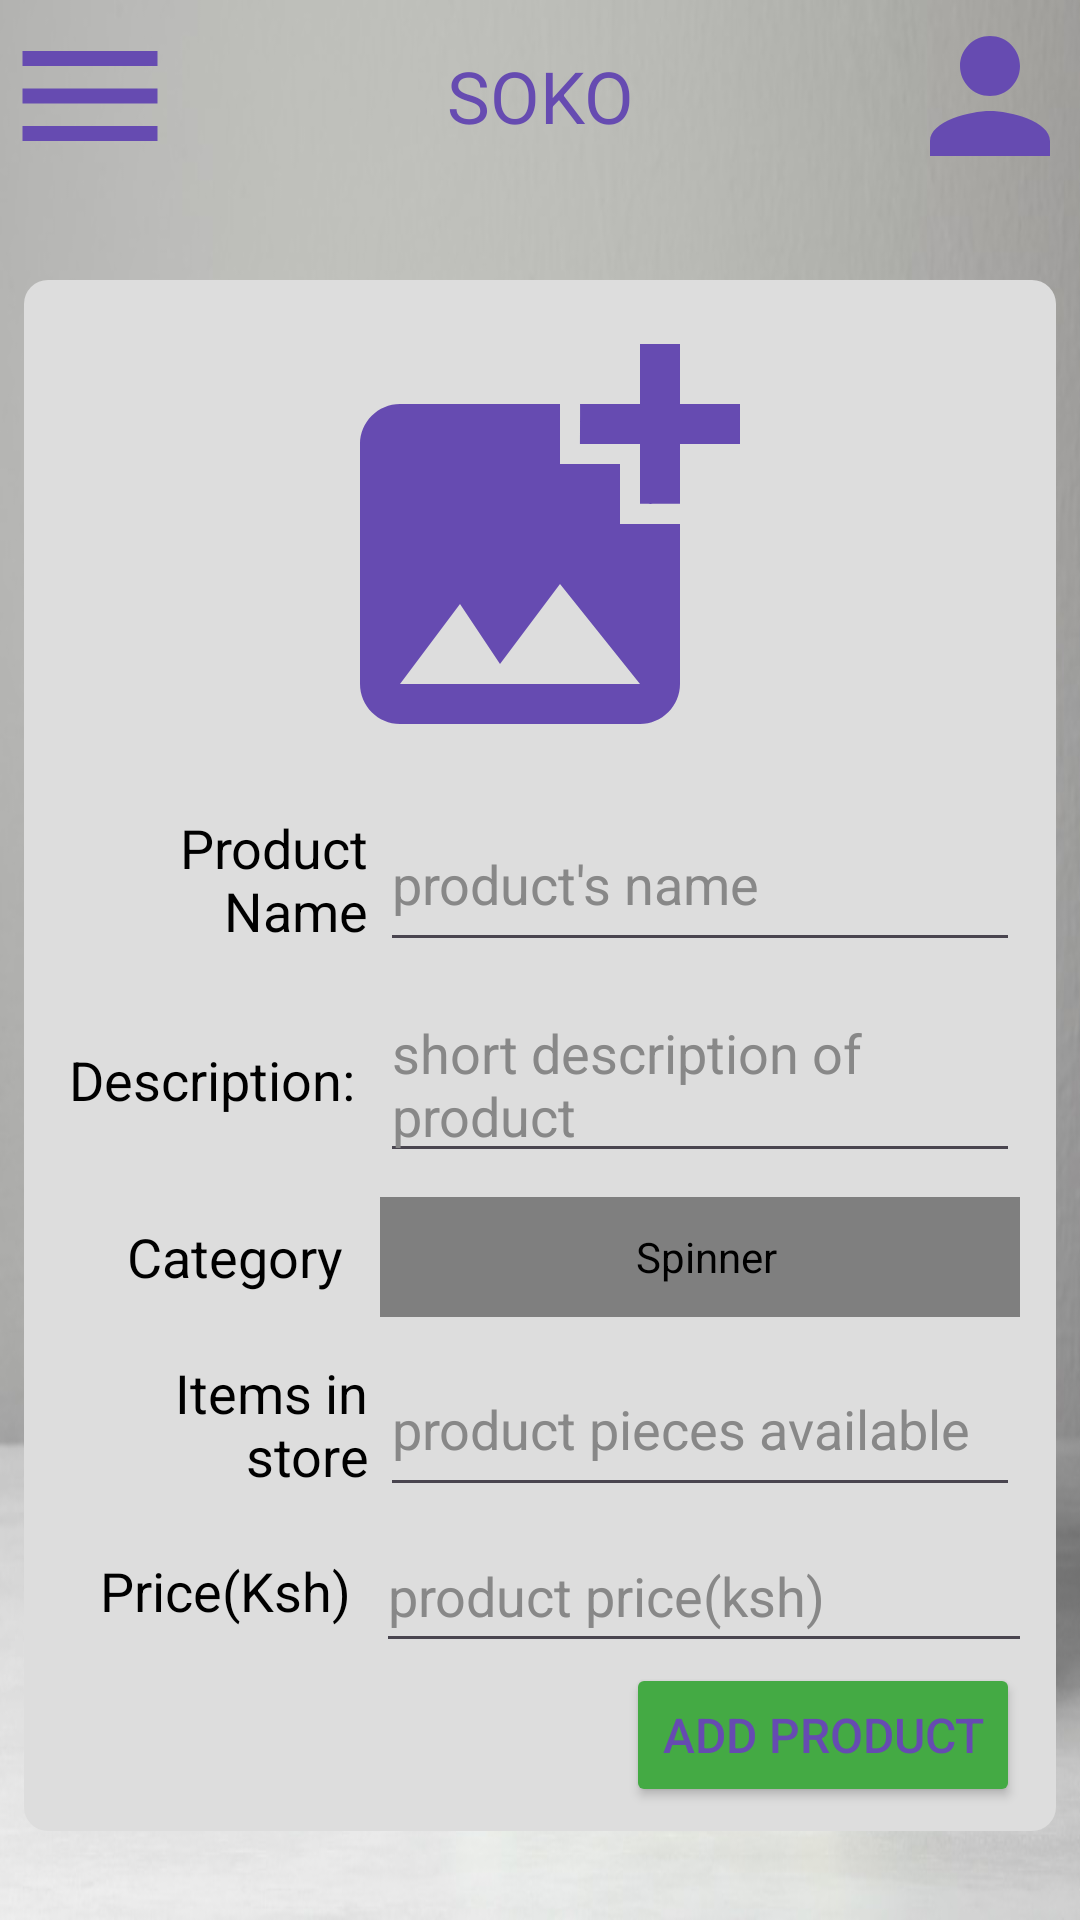

Produce the Android XML layout that renders to this screen, including the resource entries it uses.
<!-- AndroidManifest.xml: application theme Theme.MyApplication -->
<!-- res/layout/add_product_activity.xml -->
<?xml version="1.0" encoding="utf-8"?>
<LinearLayout xmlns:android="http://schemas.android.com/apk/res/android"
    android:layout_width="match_parent"
    android:layout_height="match_parent"
    xmlns:tools="http://schemas.android.com/tools"
    android:orientation="vertical"

    >

    <include
        android:layout_width="match_parent"
        android:layout_height="0dp"
        android:layout_weight="1"
        layout="@layout/top_bar"

        />

    <LinearLayout
        android:layout_width="match_parent"
        android:layout_height="0dp"
        android:layout_weight="9"
        android:orientation="vertical"
        android:gravity="center"

        >

        <LinearLayout
            android:layout_width="match_parent"
            android:layout_height="wrap_content"
            android:orientation="vertical"
            android:gravity="center"
            android:background="@drawable/rounded_rectangle"
            android:backgroundTint="@color/cream"
            android:layout_margin="8dp"
            android:padding="8dp"
            >

            <ImageView
                android:id="@+id/product_picture"
                android:layout_width="160dp"
                android:layout_height="160dp"
                android:src="@drawable/add_picture"
                />

            <LinearLayout
                android:layout_width="match_parent"
                android:layout_height="wrap_content"
                android:orientation="horizontal"
                android:padding="2dp"
                android:layout_margin="2dp"
                android:layout_marginTop="4dp"
                >

                <TextView
                    android:layout_width="0dp"
                    android:layout_height="match_parent"
                    android:layout_weight="1"
                    android:gravity="end|center"
                    android:paddingEnd="4dp"
                    android:textColor="@color/black"
                    android:textSize="18sp"
                    android:text="Product Name"

                    />

                <EditText
                    android:id="@+id/product_name"
                    android:layout_width="0dp"
                    android:layout_height="match_parent"
                    android:layout_weight="2"
                    android:gravity="start|center"
                    android:paddingStart="4dp"
                    android:textColor="@color/blue"
                    android:textSize="18sp"
                    android:hint="product's name "
                    android:inputType="text"
                    android:textColorHint="@color/grey"
                    />

            </LinearLayout>

            <LinearLayout
                android:layout_width="match_parent"
                android:layout_height="wrap_content"
                android:orientation="horizontal"
                android:padding="2dp"
                android:layout_margin="2dp"
                >

                <TextView
                    android:layout_width="0dp"
                    android:layout_height="match_parent"
                    android:layout_weight="1"
                    android:gravity="end|center"
                    android:paddingEnd="4dp"
                    android:textColor="@color/black"
                    android:textSize="18sp"
                    android:text="Description: "

                    />

                <EditText
                    android:id="@+id/product_description"
                    android:layout_width="0dp"
                    android:layout_height="match_parent"
                    android:layout_weight="2"
                    android:gravity="start|center"
                    android:paddingStart="4dp"
                    android:textColor="@color/blue"
                    android:textSize="18sp"
                    android:hint="short description of product"
                    android:inputType="textMultiLine"
                    android:textColorHint="@color/grey"
                    />

            </LinearLayout>

            <LinearLayout
                android:layout_width="match_parent"
                android:layout_height="48dp"
                android:orientation="horizontal"
                >

                <TextView
                    android:layout_width="0dp"
                    android:layout_height="match_parent"
                    android:layout_weight="1"
                    android:gravity="end|center"
                    android:paddingEnd="4dp"
                    android:textColor="@color/black"
                    android:textSize="18sp"
                    android:text="Category "

                    />


                <Spinner
                    android:id="@+id/product_cart"
                    android:layout_width="0dp"
                    android:layout_height="match_parent"
                    android:layout_weight="2"
                    android:layout_margin="4dp"
                    android:gravity="start|center"
                    android:popupBackground="@color/cream"
                    android:popupTheme="@color/blue"
                    android:paddingStart="4dp"
                    />

            </LinearLayout>

            <LinearLayout
                android:layout_width="match_parent"
                android:layout_height="wrap_content"
                android:orientation="horizontal"
                android:padding="2dp"
                android:layout_margin="2dp"
                >

                <TextView
                    android:layout_width="0dp"
                    android:layout_height="match_parent"
                    android:layout_weight="1"
                    android:gravity="end|center"
                    android:paddingEnd="4dp"
                    android:textColor="@color/black"
                    android:textSize="18sp"
                    android:text="Items in store"

                    />

                <EditText
                    android:id="@+id/product_number"
                    android:layout_width="0dp"
                    android:layout_height="match_parent"
                    android:layout_weight="2"
                    android:gravity="start|center"
                    android:paddingStart="4dp"
                    android:textColor="@color/blue"
                    android:textSize="18sp"
                    android:hint="product pieces available"
                    android:inputType="number"
                    android:textColorHint="@color/grey"
                    />

            </LinearLayout>

            <LinearLayout
                android:layout_width="match_parent"
                android:layout_height="48dp"
                android:orientation="horizontal"
                >

                <TextView
                    android:layout_width="0dp"
                    android:layout_height="match_parent"
                    android:layout_weight="1"
                    android:gravity="end|center"
                    android:paddingEnd="4dp"
                    android:textColor="@color/black"
                    android:textSize="18sp"
                    android:text="Price(Ksh) "

                    />

                <EditText
                    android:id="@+id/product_price"
                    android:layout_width="0dp"
                    android:layout_height="match_parent"
                    android:layout_weight="2"
                    android:gravity="start|center"
                    android:paddingStart="4dp"
                    android:textColor="@color/blue"
                    android:textSize="18sp"
                    android:hint="product price(ksh)"
                    android:inputType="number"
                    android:textColorHint="@color/grey"
                    />

            </LinearLayout>

            <LinearLayout
                android:layout_width="match_parent"
                android:layout_height="48dp"
                android:gravity="center|end"
                android:paddingEnd="4dp"
                >

                <Button
                    android:id="@+id/add_product"
                    android:layout_width="wrap_content"
                    android:layout_height="wrap_content"
                    android:textColor="@color/blue"
                    android:backgroundTint="@color/dark_green"
                    android:textSize="16sp"
                    android:text="Add Product"
                    />

            </LinearLayout>

        </LinearLayout>

    </LinearLayout>

</LinearLayout>
<!-- res/layout/top_bar.xml (included above) -->
<?xml version="1.0" encoding="utf-8"?>
<LinearLayout xmlns:android="http://schemas.android.com/apk/res/android"
    android:layout_width="match_parent"
    android:layout_height="match_parent"
    android:orientation="horizontal"
    >

    <ImageView
        android:layout_width="0dp"
        android:layout_height="match_parent"
        android:layout_weight="1"
        android:src="@drawable/menu_icon"

        />

    <TextView
        android:layout_width="0dp"
        android:layout_height="match_parent"
        android:layout_weight="4"
        android:gravity="center"
        android:textSize="24sp"
        android:textColor="@color/blue"
        android:text="SOKO"
        />

    <ImageView
        android:layout_width="0dp"
        android:layout_height="match_parent"
        android:layout_weight="1"
        android:src="@drawable/profile"

        />

</LinearLayout>
<!-- resources referenced by this layout -->
<resources>
  <color name="black">#FF000000</color>
  <color name="blue">#664BB1</color>
  <color name="cream">#FFDDDDDD</color>
  <color name="dark_green">#FF44AA44</color>
  <color name="grey">#FF888888</color>
  <!-- drawable add_picture (drawable) -->
  <vector android:height="24dp" android:tint="#664BB1"
      android:viewportHeight="24" android:viewportWidth="24"
      android:width="24dp" xmlns:android="http://schemas.android.com/apk/res/android">
      <path android:fillColor="@android:color/white" android:pathData="M19,7v2.99s-1.99,0.01 -2,0L17,7h-3s0.01,-1.99 0,-2h3L17,2h2v3h3v2h-3zM16,11L16,8h-3L13,5L5,5c-1.1,0 -2,0.9 -2,2v12c0,1.1 0.9,2 2,2h12c1.1,0 2,-0.9 2,-2v-8h-3zM5,19l3,-4 2,3 3,-4 4,5L5,19z"/>
  </vector>
  <!-- drawable menu_icon (drawable) -->
  <vector android:height="24dp" android:tint="#664BB1"
      android:viewportHeight="24" android:viewportWidth="24"
      android:width="24dp" xmlns:android="http://schemas.android.com/apk/res/android">
      <path android:fillColor="@android:color/white" android:pathData="M3,18h18v-2L3,16v2zM3,13h18v-2L3,11v2zM3,6v2h18L21,6L3,6z"/>
  </vector>
  <!-- drawable profile (drawable) -->
  <vector android:height="24dp" android:tint="#664BB1"
      android:viewportHeight="24" android:viewportWidth="24"
      android:width="24dp" xmlns:android="http://schemas.android.com/apk/res/android">
      <path android:fillColor="@android:color/white" android:pathData="M12,12c2.21,0 4,-1.79 4,-4s-1.79,-4 -4,-4 -4,1.79 -4,4 1.79,4 4,4zM12,14c-2.67,0 -8,1.34 -8,4v2h16v-2c0,-2.66 -5.33,-4 -8,-4z"/>
  </vector>
  <!-- drawable rounded_rectangle (drawable) -->
  <?xml version="1.0" encoding="utf-8"?>
  <shape xmlns:android="http://schemas.android.com/apk/res/android">
      <corners
          android:topLeftRadius="8dp"
          android:topRightRadius="8dp"
          android:bottomRightRadius="8dp"
          android:bottomLeftRadius="8dp"
          />
  </shape>
  <style name="Theme.MyApplication" parent="Base.Theme.MyApplication" />
  <style name="Base.Theme.MyApplication" parent="Theme.Material3.DayNight.NoActionBar">
          <item name="android:windowBackground">@drawable/bag2</item>
          
          
      </style>
  <!-- drawable bag2: jpg bitmap (drawable, 137067 bytes) -->
</resources>
